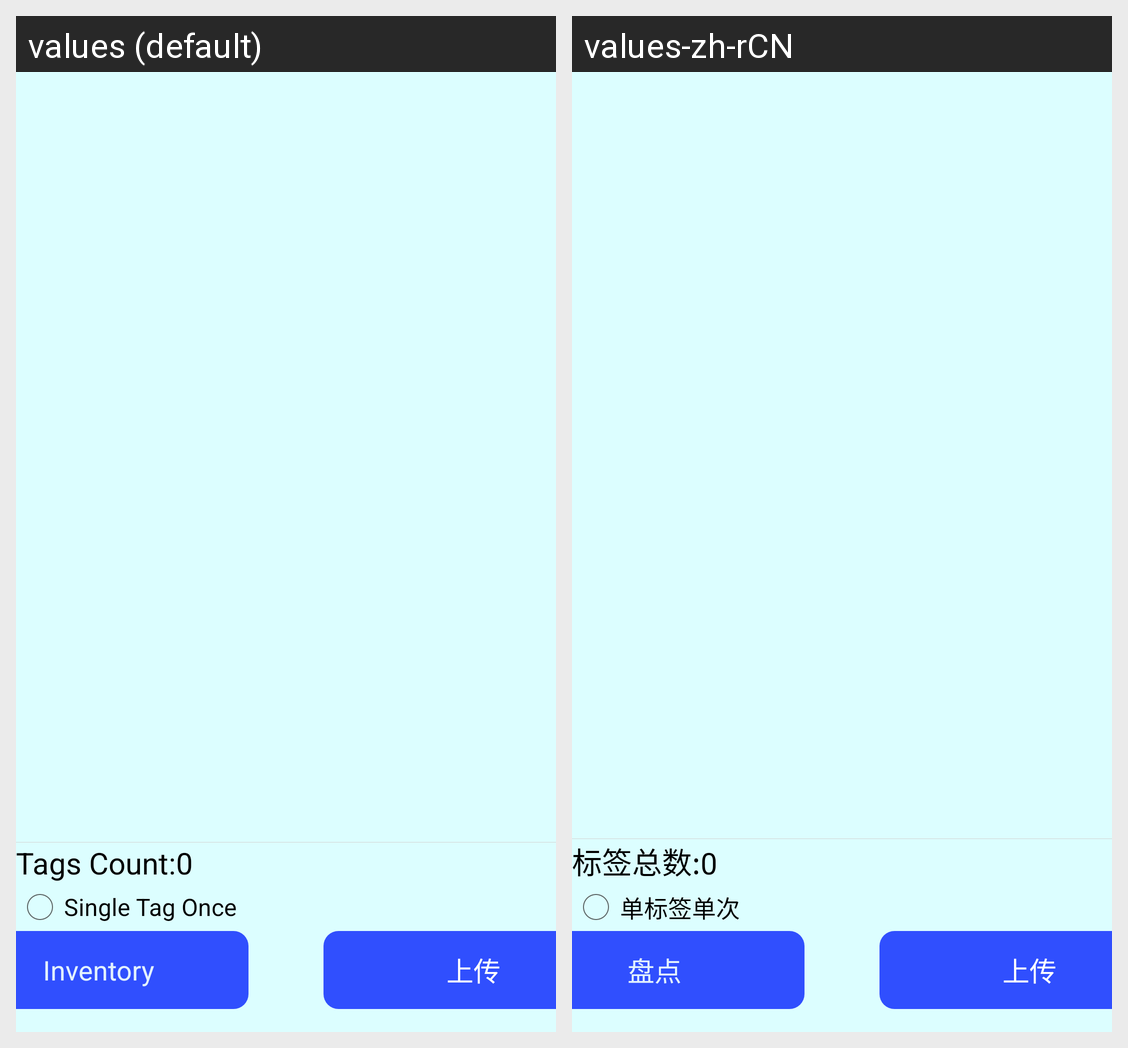

Locale-by-locale string values for the Android screen shown in this grid:
Android screen res/layout/activity20inventory.xml rendered under 2 locales, left to right: values (default), values-zh-rCN. Device: Nexus 5 (rendered at 1080×1920; each locale shown at half size, 540×960, under a caption strip naming it); theme android:Theme.Holo.Light.NoActionBar.
Strings drawn on this screen, with the default value and each locale's value (text and hints the layout hard-codes, and strings that could not be matched under every locale, appear in the picture but are not listed):

SingleLableOne
  values: Single Tag Once
  values-zh-rCN: 单标签单次

Inventory
  values: Inventory
  values-zh-rCN: 盘点

idTagsCount_Colon
  values: Tags Count:
  values-zh-rCN: 标签总数:
